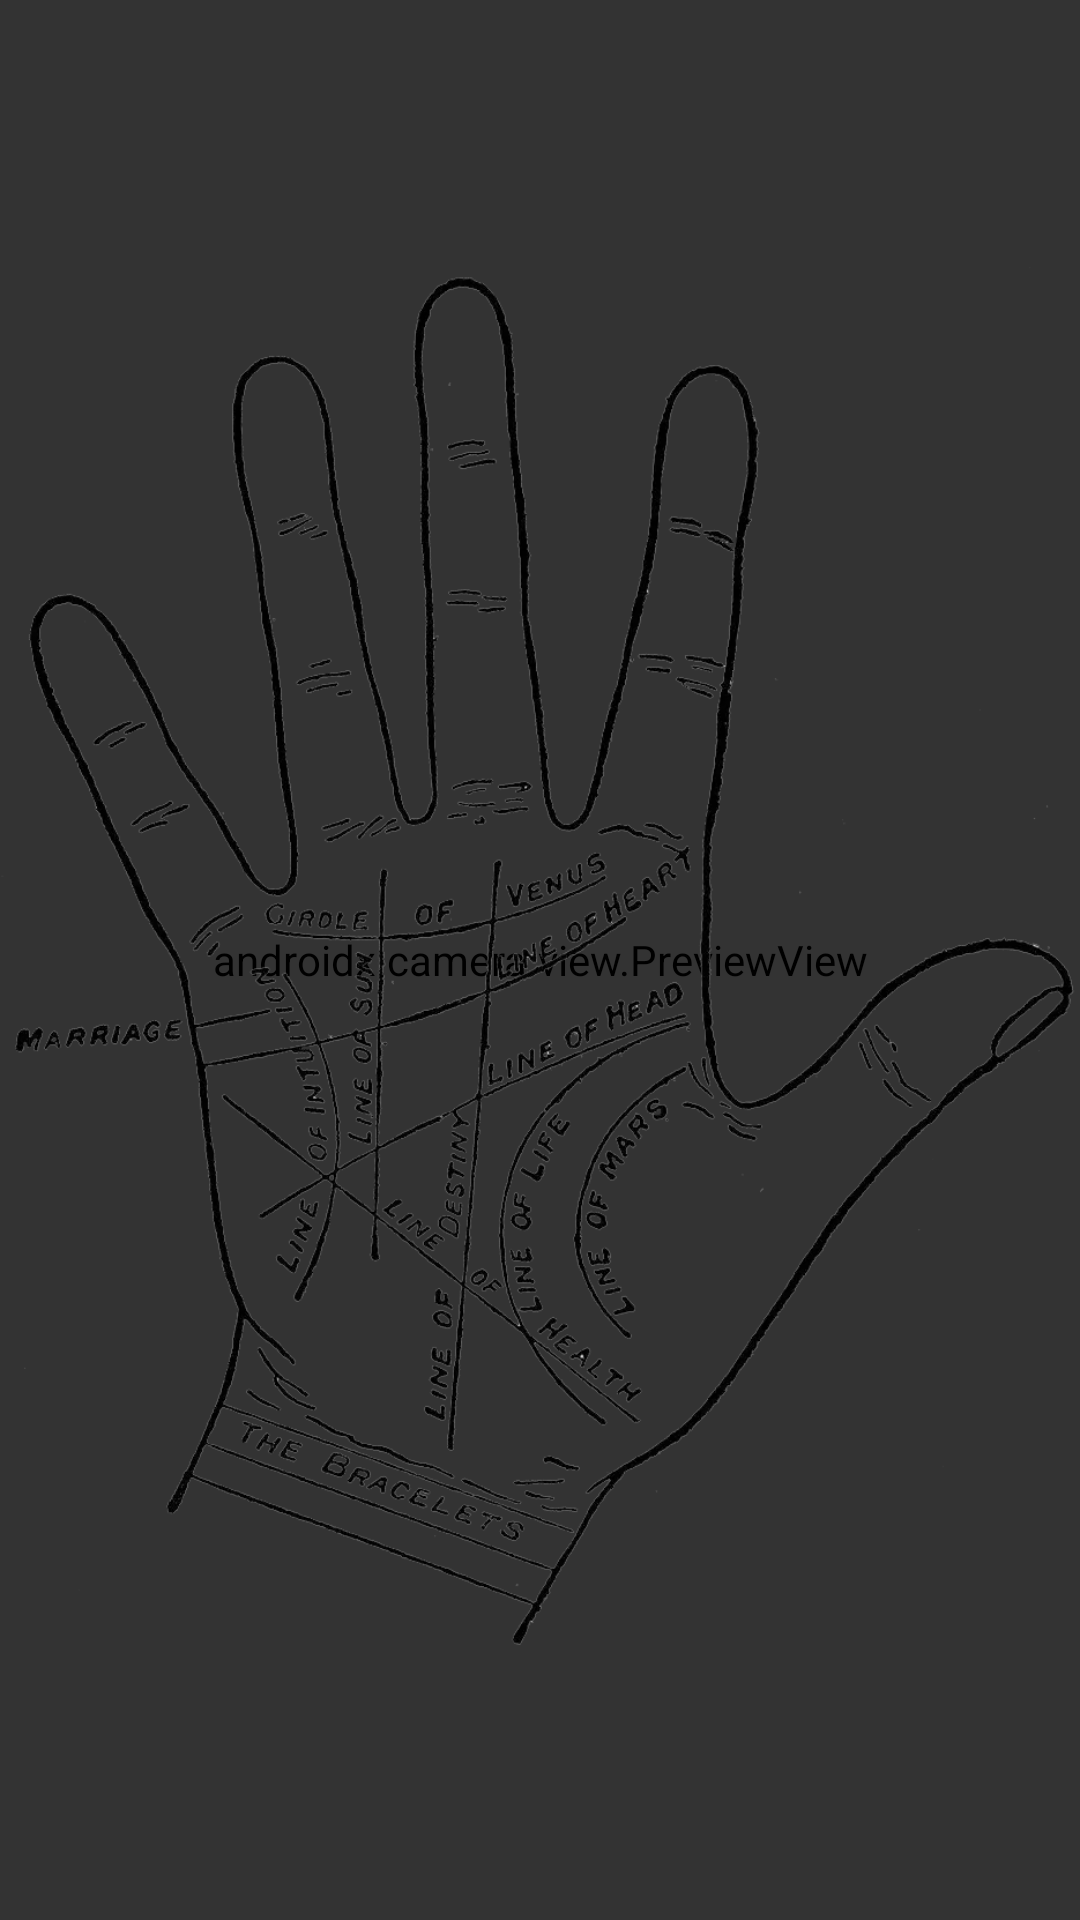

Layout XML and referenced resources for this Android screen:
<!-- AndroidManifest.xml: application theme Theme.HoroscApp -->
<!-- res/layout/fragment_palmistry.xml -->
<?xml version="1.0" encoding="utf-8"?>
<androidx.constraintlayout.widget.ConstraintLayout xmlns:android="http://schemas.android.com/apk/res/android"
    xmlns:app="http://schemas.android.com/apk/res-auto"
    xmlns:tools="http://schemas.android.com/tools"
    android:layout_width="match_parent"
    android:layout_height="match_parent"
    android:background="@color/primary"
    tools:context=".ui.palmistry.PalmistryFragment">

    <androidx.camera.view.PreviewView
        android:id="@+id/viewFinder"
        android:layout_width="0dp"
        android:layout_height="0dp"
        app:layout_constraintBottom_toBottomOf="parent"
        app:layout_constraintEnd_toEndOf="parent"
        app:layout_constraintStart_toStartOf="parent"
        app:layout_constraintTop_toTopOf="parent" />

    <View
        android:id="@+id/background"
        android:layout_width="0dp"
        android:layout_height="0dp"
        android:background="@color/black_alpha"
        app:layout_constraintBottom_toBottomOf="parent"
        app:layout_constraintEnd_toEndOf="parent"
        app:layout_constraintStart_toStartOf="parent"
        app:layout_constraintTop_toTopOf="parent" />

    <ImageView
        android:id="@+id/ivPalmistry"
        android:layout_width="0dp"
        android:layout_height="0dp"
        android:src="@drawable/palmistry"
        app:layout_constraintBottom_toBottomOf="parent"
        app:layout_constraintEnd_toEndOf="parent"
        app:layout_constraintStart_toStartOf="parent"
        app:layout_constraintTop_toTopOf="parent" />


</androidx.constraintlayout.widget.ConstraintLayout>
<!-- resources referenced by this layout -->
<resources>
  <color name="black_alpha">#98000000</color>
  <color name="primary">#1f1f1f</color>
  <!-- drawable palmistry: png bitmap (drawable, 386723 bytes) -->
  <style name="Theme.HoroscApp" parent="Base.Theme.HoroscApp" />
  <style name="Base.Theme.HoroscApp" parent="Theme.Material3.DayNight.NoActionBar">
          <item name="android:statusBarColor">@color/secondary</item>
      </style>
  <color name="secondary">#ee9361</color>
</resources>
